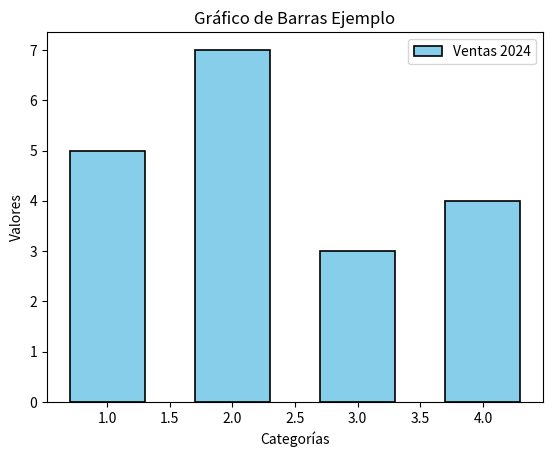

The matplotlib source for this figure:
import matplotlib.pyplot as plt

# Datos
x = [1, 2, 3, 4]
height = [5, 7, 3, 4]

# Crear el gráfico de barras
plt.bar(x, height, 
        width=0.6, 
        color='skyblue', 
        edgecolor='black', 
        linewidth=1.2, 
        align='center', 
        label='Ventas 2024')

# Personalización de los ejes y título
plt.xlabel('Categorías')
plt.ylabel('Valores')
plt.title('Gráfico de Barras Ejemplo')
plt.legend()

# Mostrar el gráfico
plt.show()
